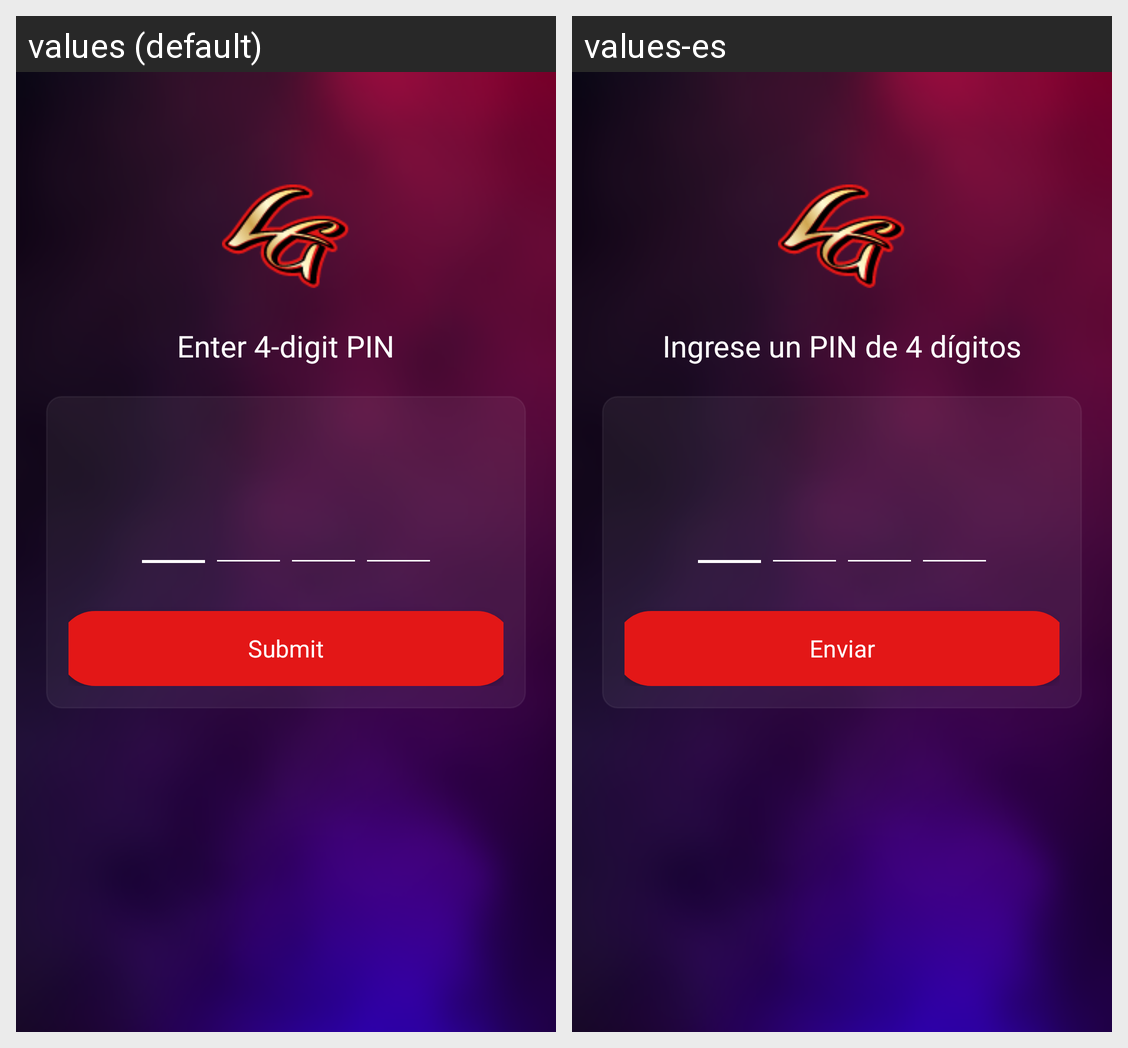

The same Android screen rendered under two of its app's locales, left to right. List the strings drawn on it with the default value and each locale's translation.
Android screen res/layout/activity_pin_code.xml rendered under 2 locales, left to right: values (default), values-es. Device: Nexus 5 (rendered at 1080×1920; each locale shown at half size, 540×960, under a caption strip naming it); theme Theme.Lg_project.
Strings drawn on this screen, with the default value and each locale's value (text and hints the layout hard-codes, and strings that could not be matched under every locale, appear in the picture but are not listed):

four_digit_pin
  values: Enter 4-digit PIN
  values-es: Ingrese un PIN de 4 dígitos

Submit
  values: Submit
  values-es: Enviar
